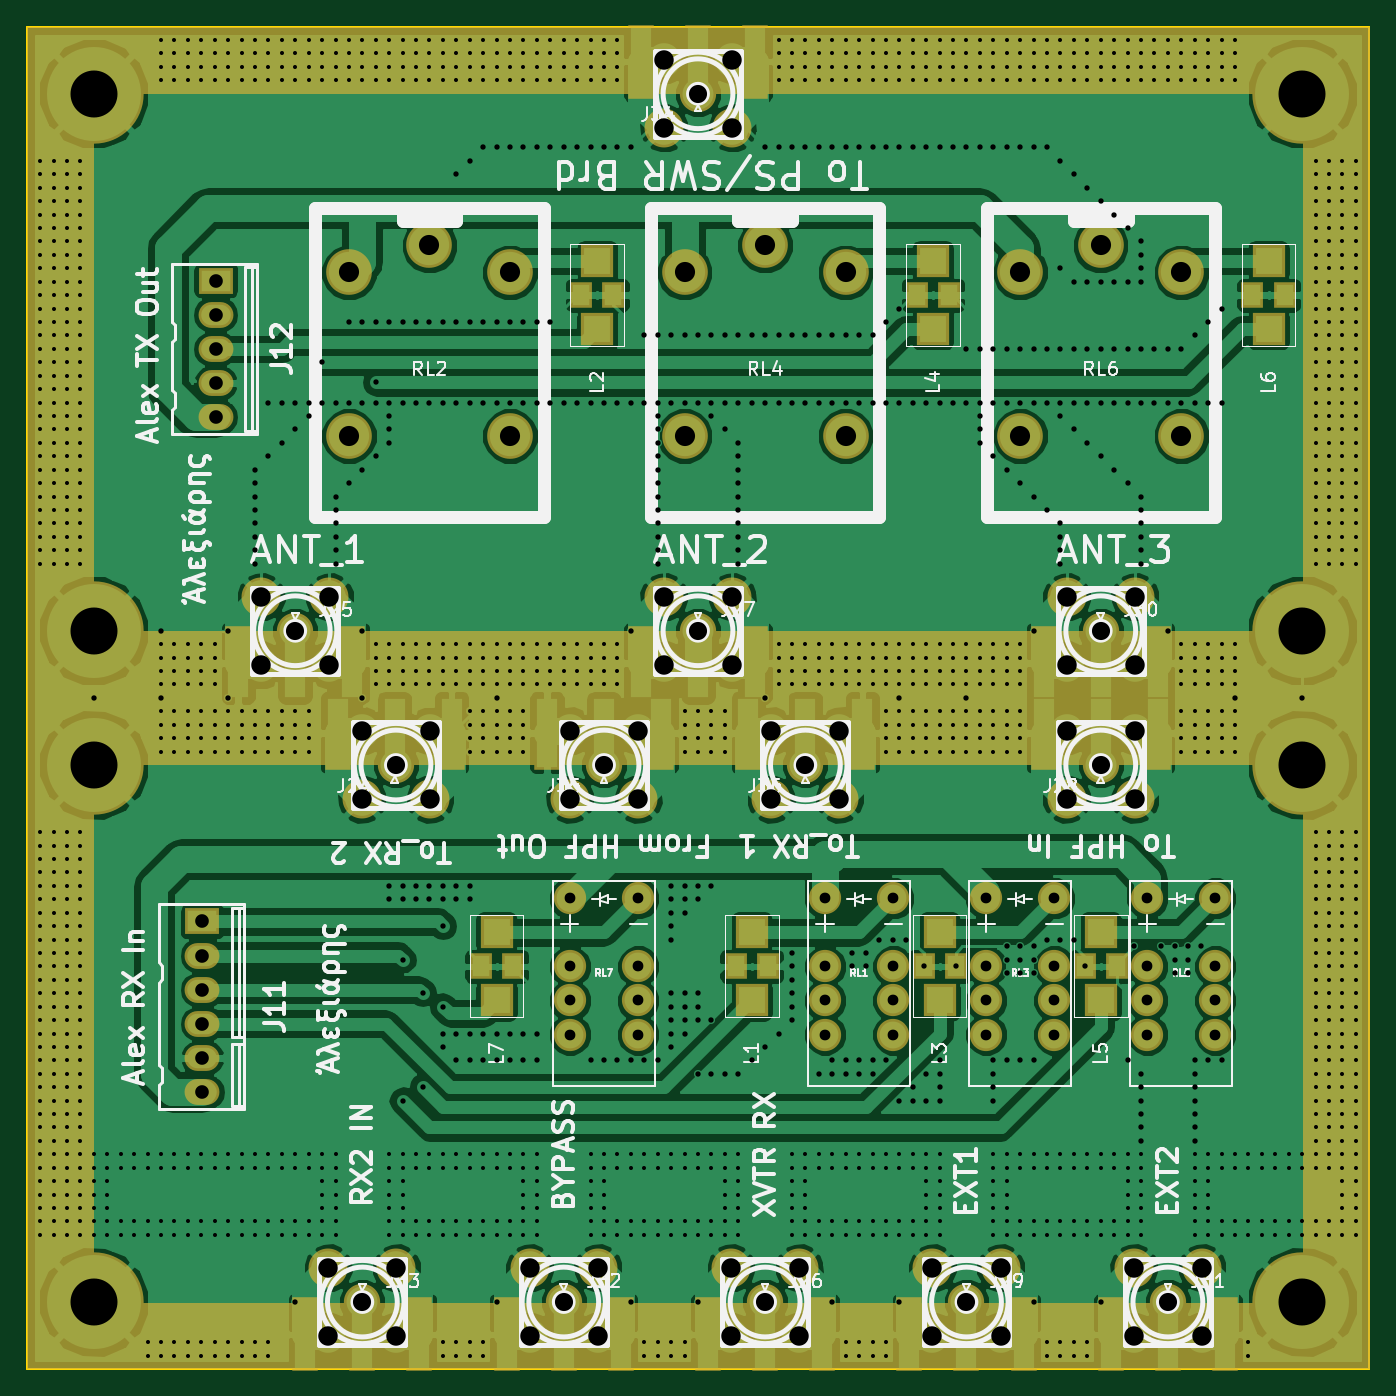
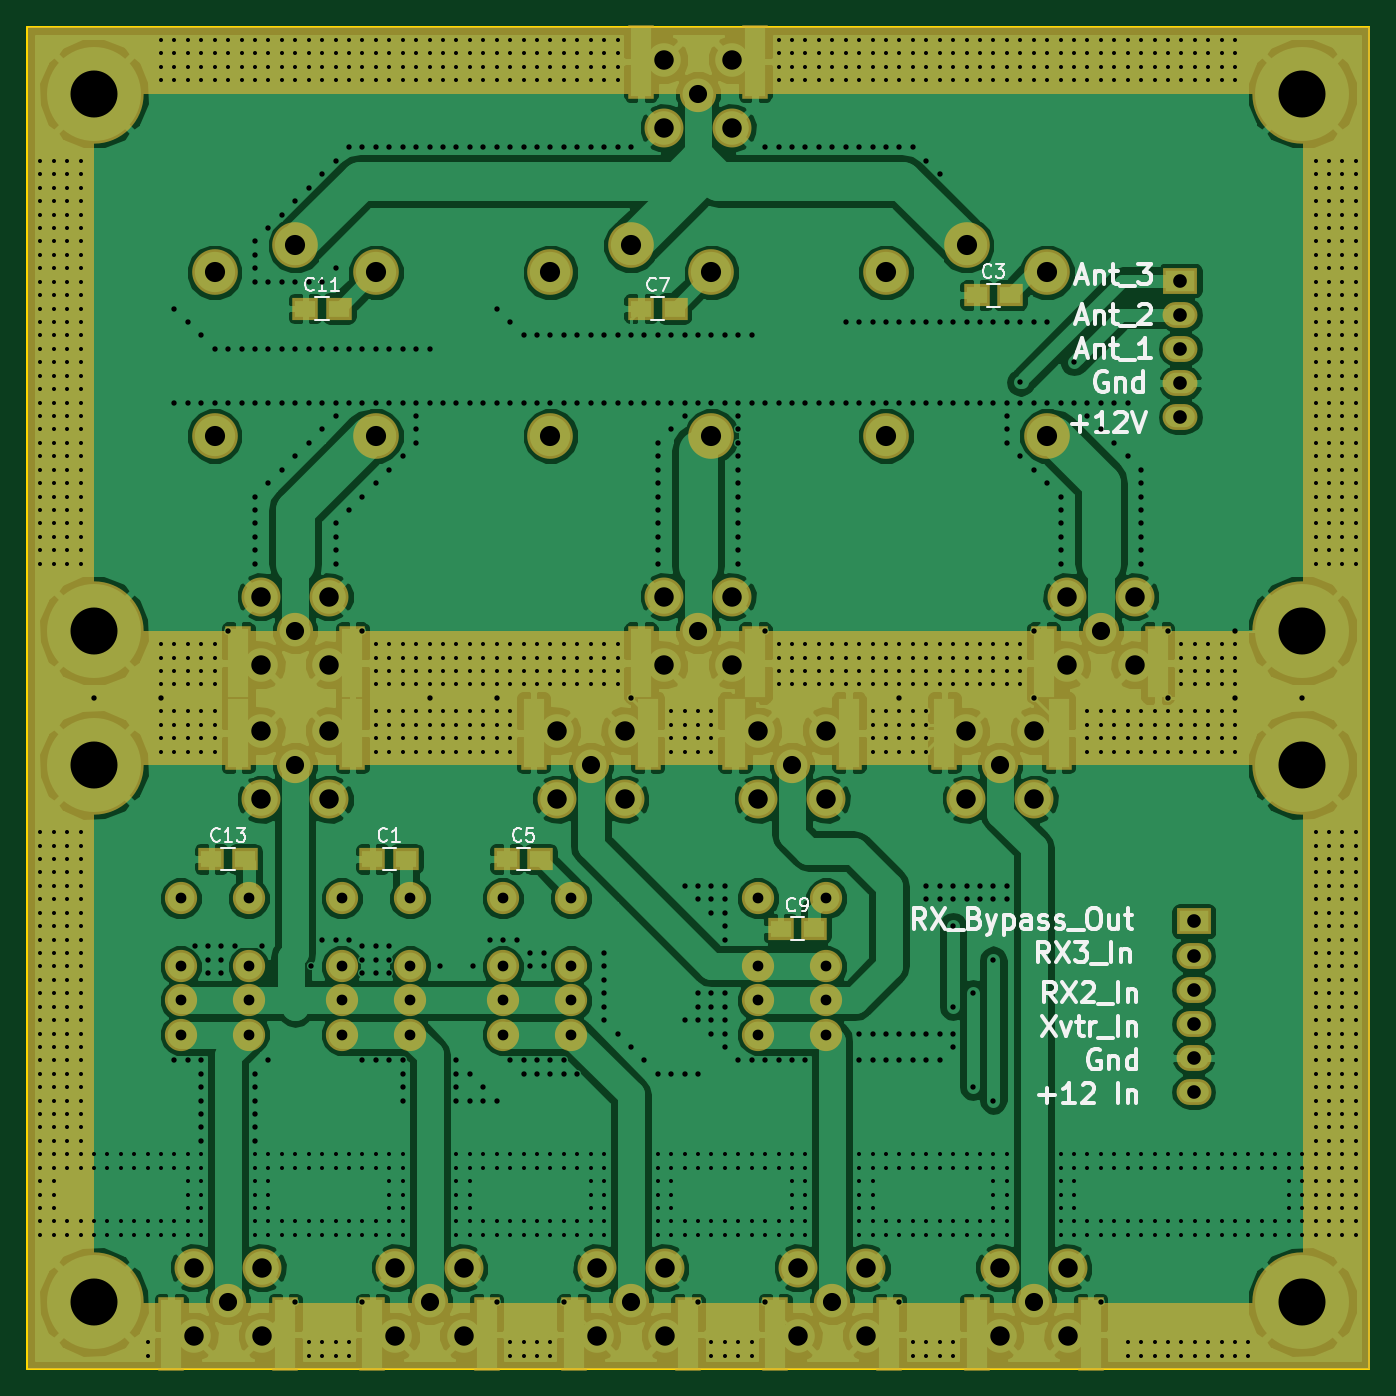
Circuit board: 8 layer files. Board 100.0 x 100.0 mm.
- bottom_copper: RX_Ant-B.Cu.gbl (247459 bytes)
- bottom_mask: RX_Ant-B.Mask.gbs (7449 bytes)
- bottom_silk: RX_Ant-B.SilkS.gbo (18151 bytes)
- outline: RX_Ant-Edge.Cuts.gm1 (635 bytes)
- top_copper: RX_Ant-F.Cu.gtl (266617 bytes)
- top_mask: RX_Ant-F.Mask.gts (8203 bytes)
- top_silk: RX_Ant-F.SilkS.gto (58893 bytes)
- drill: RX_Ant.drl (30742 bytes)

=== bottom_copper: RX_Ant-B.Cu.gbl (247459 bytes, source omitted) ===
=== bottom_mask: RX_Ant-B.Mask.gbs (7449 bytes, source omitted) ===
=== bottom_silk: RX_Ant-B.SilkS.gbo (18151 bytes, source omitted) ===
=== outline: RX_Ant-Edge.Cuts.gm1 ===
G04 #@! TF.FileFunction,Profile,NP*
%FSLAX46Y46*%
G04 Gerber Fmt 4.6, Leading zero omitted, Abs format (unit mm)*
G04 Created by KiCad (PCBNEW 4.0.7) date 01/07/18 09:03:16*
%MOMM*%
%LPD*%
G01*
G04 APERTURE LIST*
%ADD10C,0.100000*%
%ADD11C,0.150000*%
G04 APERTURE END LIST*
D10*
D11*
X120000000Y-75000000D02*
X120000000Y-125000000D01*
X120000000Y-125000000D02*
X20000000Y-125000000D01*
X20000000Y-125000000D02*
X20000000Y-75000000D01*
X20000000Y-25000000D02*
X25000000Y-25000000D01*
X20000000Y-75000000D02*
X20000000Y-25000000D01*
X120000000Y-25000000D02*
X120000000Y-75000000D01*
X25000000Y-25000000D02*
X120000000Y-25000000D01*
M02*

=== top_copper: RX_Ant-F.Cu.gtl (266617 bytes, source omitted) ===
=== top_mask: RX_Ant-F.Mask.gts (8203 bytes, source omitted) ===
=== top_silk: RX_Ant-F.SilkS.gto (58893 bytes, source omitted) ===
=== drill: RX_Ant.drl (30742 bytes, source omitted) ===
